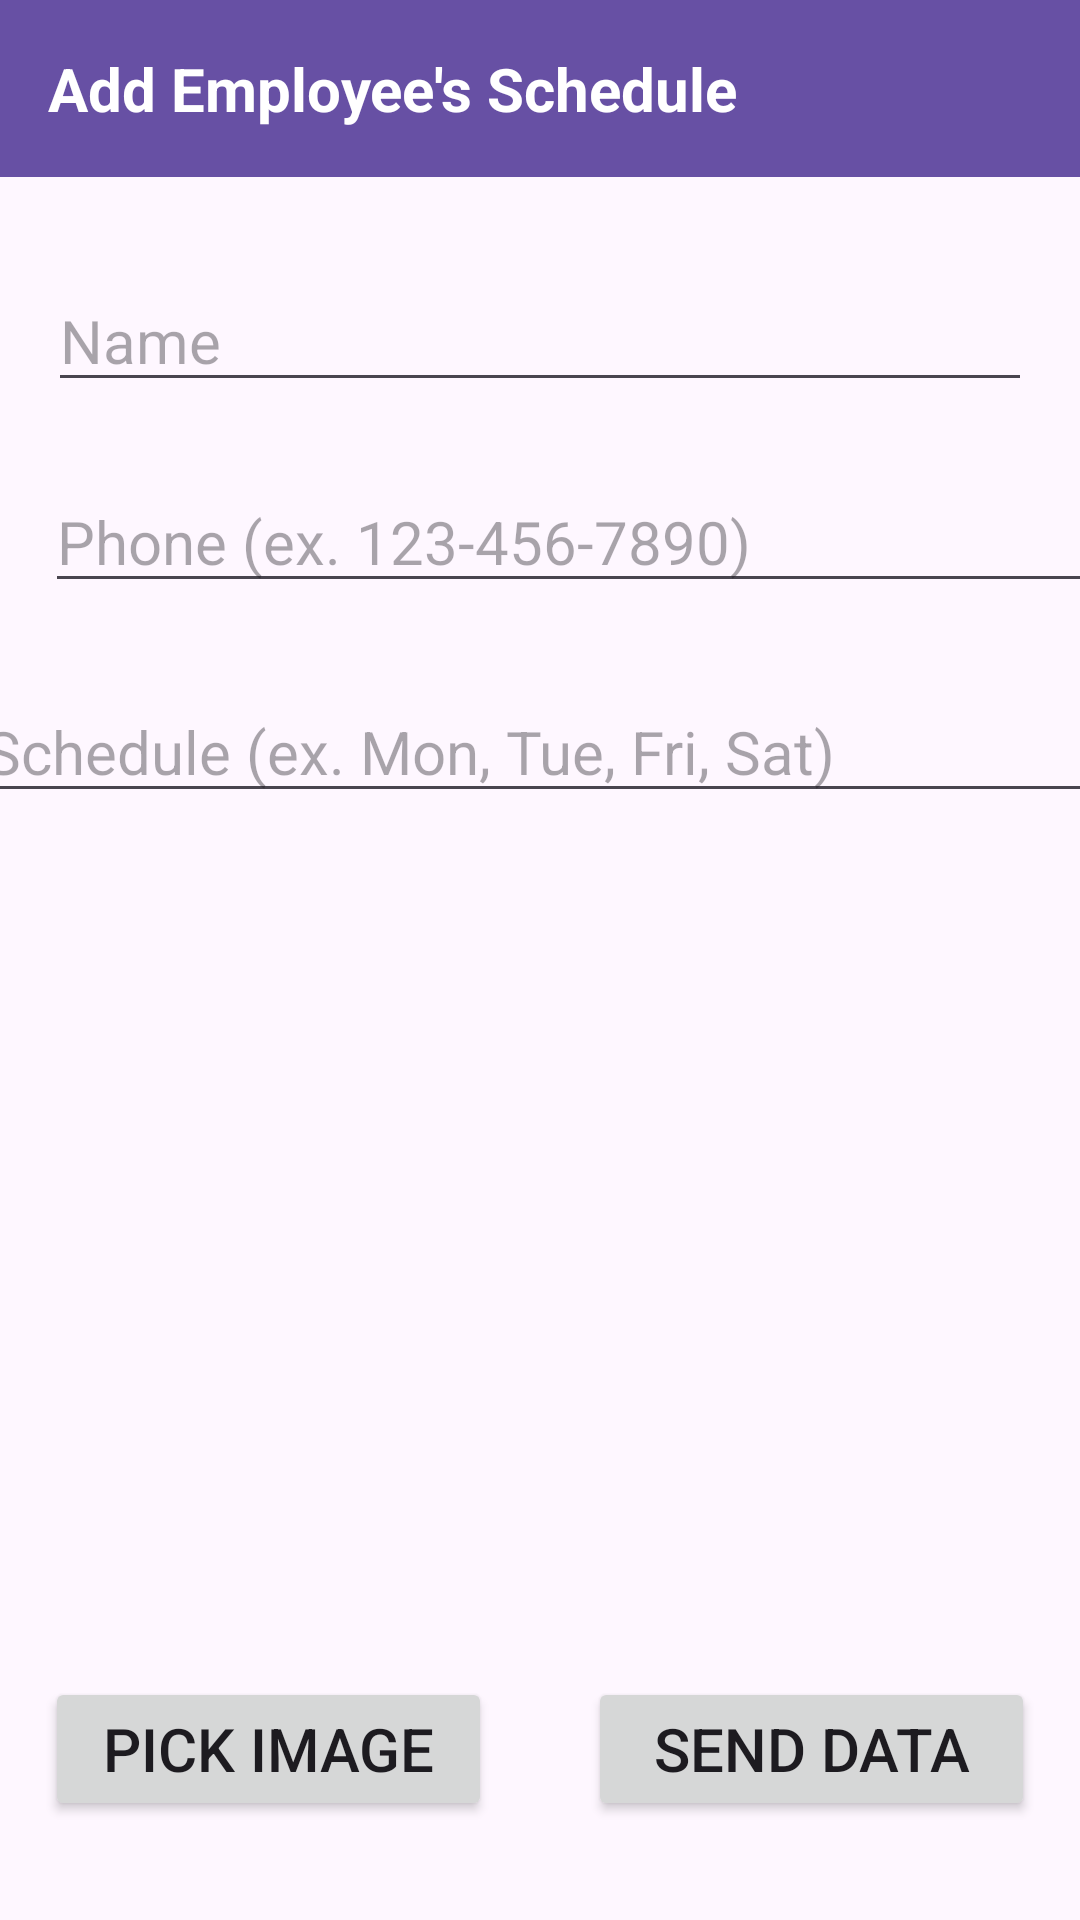

Reconstruct the res/layout file that produces this screen, plus the resources it refers to.
<!-- AndroidManifest.xml: application theme Theme.Week06assignment -->
<!-- res/layout/fragment_add.xml -->
<?xml version="1.0" encoding="utf-8"?>
<androidx.constraintlayout.widget.ConstraintLayout xmlns:android="http://schemas.android.com/apk/res/android"
    xmlns:app="http://schemas.android.com/apk/res-auto"
    xmlns:tools="http://schemas.android.com/tools"
    android:layout_width="match_parent"
    android:layout_height="match_parent"
    tools:context=".AddFragment">

    
    <TextView
        android:id="@+id/headerText"
        android:layout_width="match_parent"
        android:layout_height="wrap_content"
        android:background="?attr/colorPrimary"
        android:padding="16dp"
        android:text="@string/add_contact_page"
        android:textColor="@android:color/white"
        android:textSize="20sp"
        android:textStyle="bold"
        app:layout_constraintEnd_toEndOf="parent"
        app:layout_constraintStart_toStartOf="parent"
        app:layout_constraintTop_toTopOf="parent" />

    <EditText
        android:id="@+id/edtName"
        android:layout_width="0dp"
        android:layout_height="wrap_content"
        android:layout_marginStart="16dp"
        android:layout_marginTop="90dp"
        android:layout_marginEnd="16dp"
        android:ems="10"
        android:hint="Name"
        android:inputType="textPersonName"
        android:textSize="20sp"
        app:layout_constraintEnd_toEndOf="parent"
        app:layout_constraintHorizontal_bias="0.68"
        app:layout_constraintStart_toStartOf="parent"
        app:layout_constraintTop_toTopOf="parent" />

    <EditText
        android:id="@+id/edtPhone"
        android:layout_width="379dp"
        android:layout_height="wrap_content"
        android:layout_marginStart="15dp"
        android:layout_marginTop="23dp"
        android:ems="10"
        android:hint="Phone (ex. 123-456-7890)"
        android:inputType="phone"
        android:textSize="20sp"
        app:layout_constraintStart_toStartOf="parent"
        app:layout_constraintTop_toBottomOf="@+id/edtName" />

    <EditText
        android:id="@+id/edtWorkSchedule"
        android:layout_width="379dp"
        android:layout_height="wrap_content"
        android:layout_marginStart="16dp"
        android:layout_marginTop="26dp"
        android:layout_marginEnd="16dp"
        android:ems="10"
        android:hint="Schedule (ex. Mon, Tue, Fri, Sat)"
        android:textSize="20sp"
        app:layout_constraintEnd_toEndOf="parent"
        app:layout_constraintStart_toStartOf="parent"
        app:layout_constraintTop_toBottomOf="@+id/edtPhone" />

    <ImageView
        android:id="@+id/imgAdd"
        android:layout_width="200dp"
        android:layout_height="200dp"
        android:layout_marginStart="91dp"
        android:layout_marginTop="43dp"
        android:layout_marginEnd="120dp"
        android:src="@drawable/take_pic_logo"
        app:layout_constraintEnd_toEndOf="parent"
        app:layout_constraintStart_toStartOf="parent"
        app:layout_constraintTop_toBottomOf="@+id/edtWorkSchedule" />

    <Button
        android:id="@+id/btnSend"
        android:layout_width="0dp"
        android:layout_height="wrap_content"
        android:layout_marginStart="16dp"
        android:layout_marginTop="45dp"
        android:layout_marginEnd="15dp"
        android:text="Send data"
        android:textSize="20sp"
        app:layout_constraintEnd_toEndOf="parent"
        app:layout_constraintHorizontal_bias="0.5"
        app:layout_constraintStart_toEndOf="@+id/btnPickImage"
        app:layout_constraintTop_toBottomOf="@+id/imgAdd" />

    <Button
        android:id="@+id/btnPickImage"
        android:layout_width="0dp"
        android:layout_height="wrap_content"
        android:layout_marginStart="15dp"
        android:layout_marginEnd="16dp"
        android:text="pick image"
        android:textSize="20sp"
        app:layout_constraintBottom_toBottomOf="@+id/btnSend"
        app:layout_constraintEnd_toStartOf="@+id/btnSend"
        app:layout_constraintHorizontal_bias="0.5"
        app:layout_constraintStart_toStartOf="parent"
        app:layout_constraintTop_toTopOf="@+id/btnSend"
        app:layout_constraintVertical_bias="0.0" />

</androidx.constraintlayout.widget.ConstraintLayout>
<!-- resources referenced by this layout -->
<resources>
  <string name="add_contact_page">Add Employee\'s Schedule</string>
  <style name="Theme.Week06assignment" parent="Base.Theme.Week06assignment" />
  <style name="Base.Theme.Week06assignment" parent="Theme.Material3.DayNight.NoActionBar">
          
          
      </style>
</resources>
